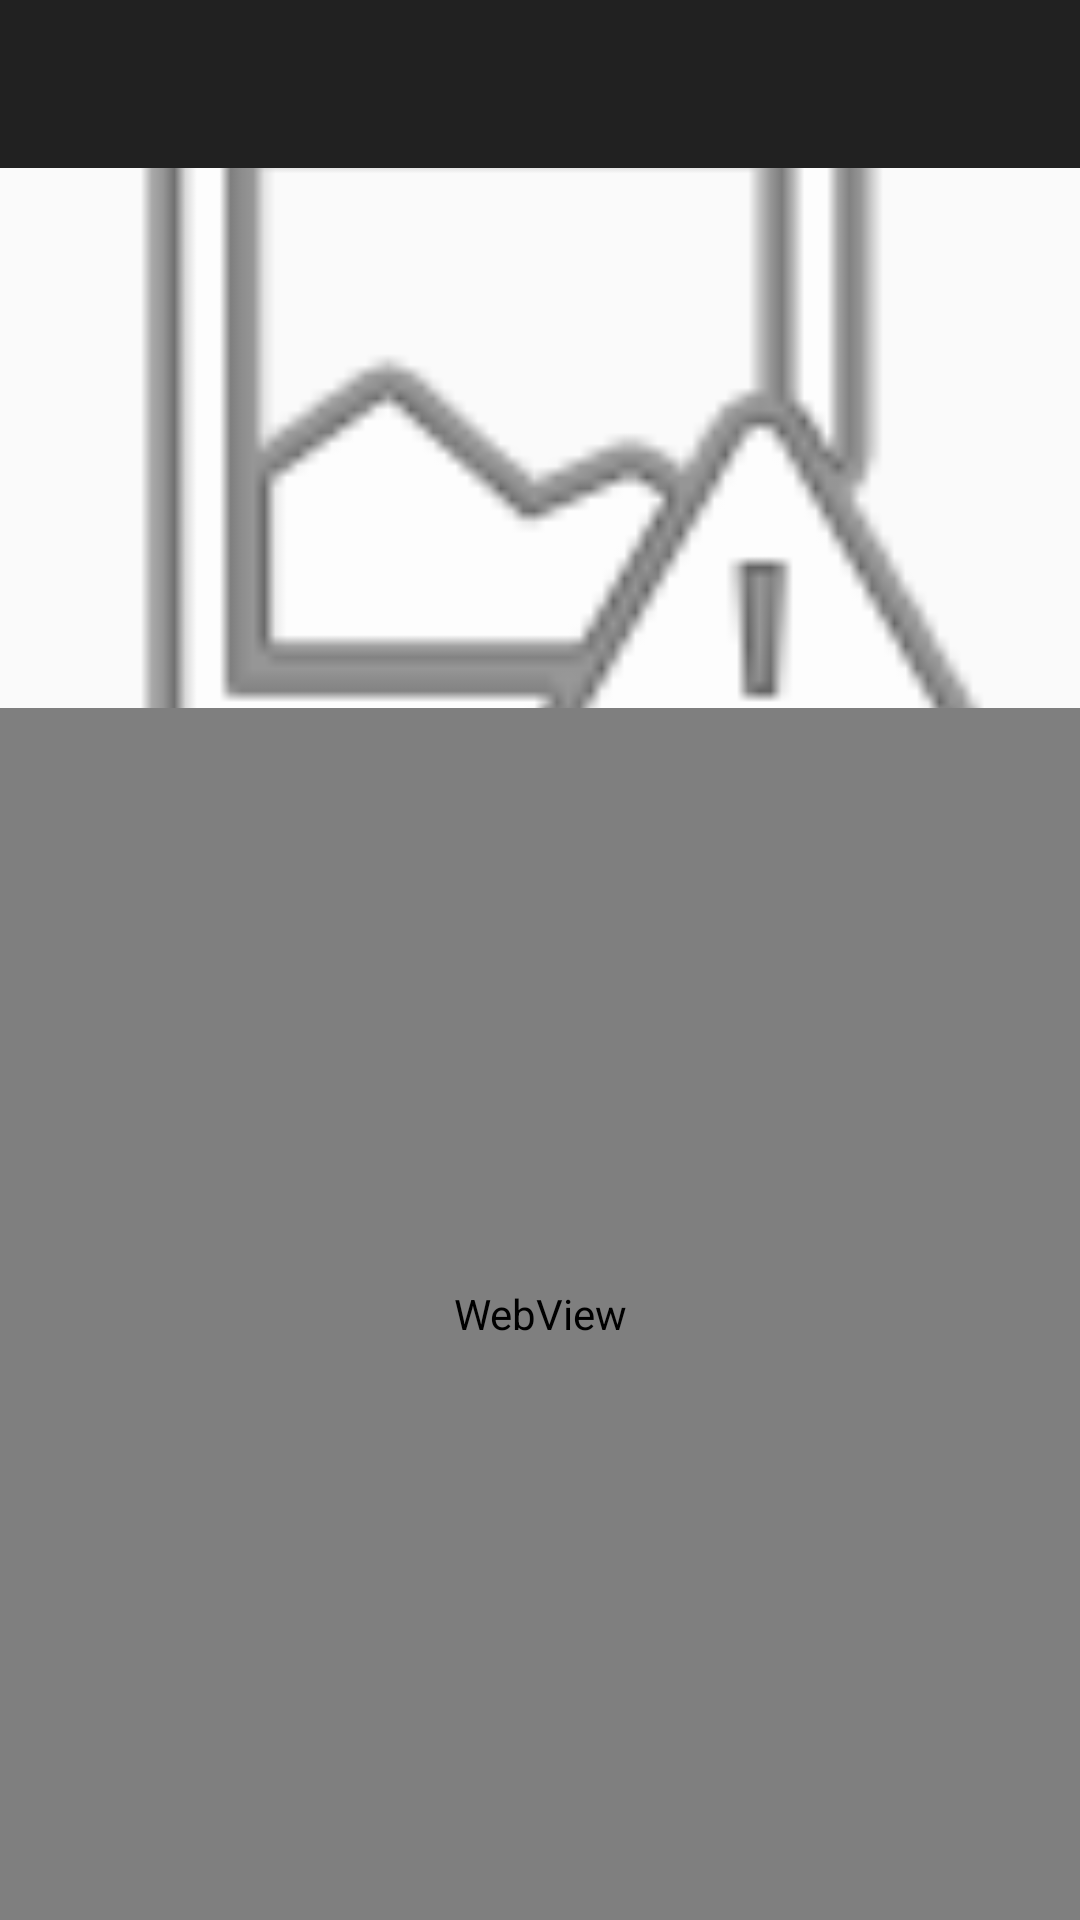

The Android layout XML behind this screen, and the referenced resources:
<!-- AndroidManifest.xml: application theme AppTheme -->
<!-- res/layout/activity_detail.xml -->
<?xml version="1.0" encoding="utf-8"?>
<layout xmlns:android="http://schemas.android.com/apk/res/android"
    xmlns:app="http://schemas.android.com/apk/res-auto"
    xmlns:tools="http://schemas.android.com/tools">

    <data>

        <variable
            name="article"
            type="com.example.arc.model.data.Article" />
    </data>

    <android.support.v4.widget.NestedScrollView
        android:layout_width="match_parent"
        android:layout_height="match_parent"
        android:fillViewport="true">

        <android.support.constraint.ConstraintLayout
            android:layout_width="match_parent"
            android:layout_height="match_parent"
            tools:context=".view.ui.splash.SplashActivity">

            <android.support.v7.widget.Toolbar
                android:id="@+id/toolbar"
                style="@style/HeaderBar"
                android:layout_width="match_parent"
                android:layout_height="?attr/actionBarSize"
                app:layout_constraintVertical_chainStyle="spread_inside"
                app:popupTheme="@style/ActionBarPopupThemeOverlay"
                app:theme="@style/ActionBarThemeOverlay"
                app:title="@{article.title}"
                tools:title="NEWS" />

            <ImageView
                android:id="@+id/imageView"
                android:layout_width="match_parent"
                android:layout_height="180dp"
                android:contentDescription="@string/app_name"
                android:scaleType="centerCrop"
                android:transitionName="@string/trans_shared_image"
                app:glideBinding="@{article.urlToImage}"
                app:layout_constraintEnd_toEndOf="parent"
                app:layout_constraintStart_toStartOf="parent"
                app:layout_constraintTop_toBottomOf="@+id/toolbar"
                app:placeholder="@{@drawable/ic_launcher_background}"
                app:srcCompat="@android:drawable/ic_menu_report_image" />

            <WebView
                android:id="@+id/webView"
                android:layout_width="0dp"
                android:layout_height="0dp"
                app:layout_constraintBottom_toBottomOf="parent"
                app:layout_constraintEnd_toEndOf="parent"
                app:layout_constraintHorizontal_bias="0.5"
                app:layout_constraintStart_toStartOf="parent"
                app:layout_constraintTop_toBottomOf="@+id/imageView" />

        </android.support.constraint.ConstraintLayout>
    </android.support.v4.widget.NestedScrollView>
</layout>
<!-- resources referenced by this layout -->
<resources>
  <string name="trans_shared_image">shared_image</string>
  <style name="ActionBarPopupThemeOverlay" parent="ThemeOverlay.AppCompat.Light">
          <item name="android:background">@android:color/white</item>
          <item name="android:textColor">#000</item>
      </style>
  <style name="ActionBarThemeOverlay">
          <item name="android:textColorPrimary">#fff</item>
          <item name="colorControlNormal">#fff</item>
          <item name="colorControlHighlight">#3fff</item>
      </style>
  <style name="HeaderBar">
          <item name="android:background">?colorPrimary</item>
      </style>
  <style name="AppTheme" parent="Theme.AppCompat.Light.NoActionBar">
          
          <item name="colorPrimary">@color/colorPrimary</item>
          <item name="colorPrimaryDark">@color/colorPrimaryDark</item>
          <item name="colorAccent">@color/colorAccent</item>
      </style>
  <color name="colorPrimary">#212121</color>
  <color name="colorPrimaryDark">#0d0d0d</color>
  <color name="colorAccent">#e4e4e4</color>
</resources>
